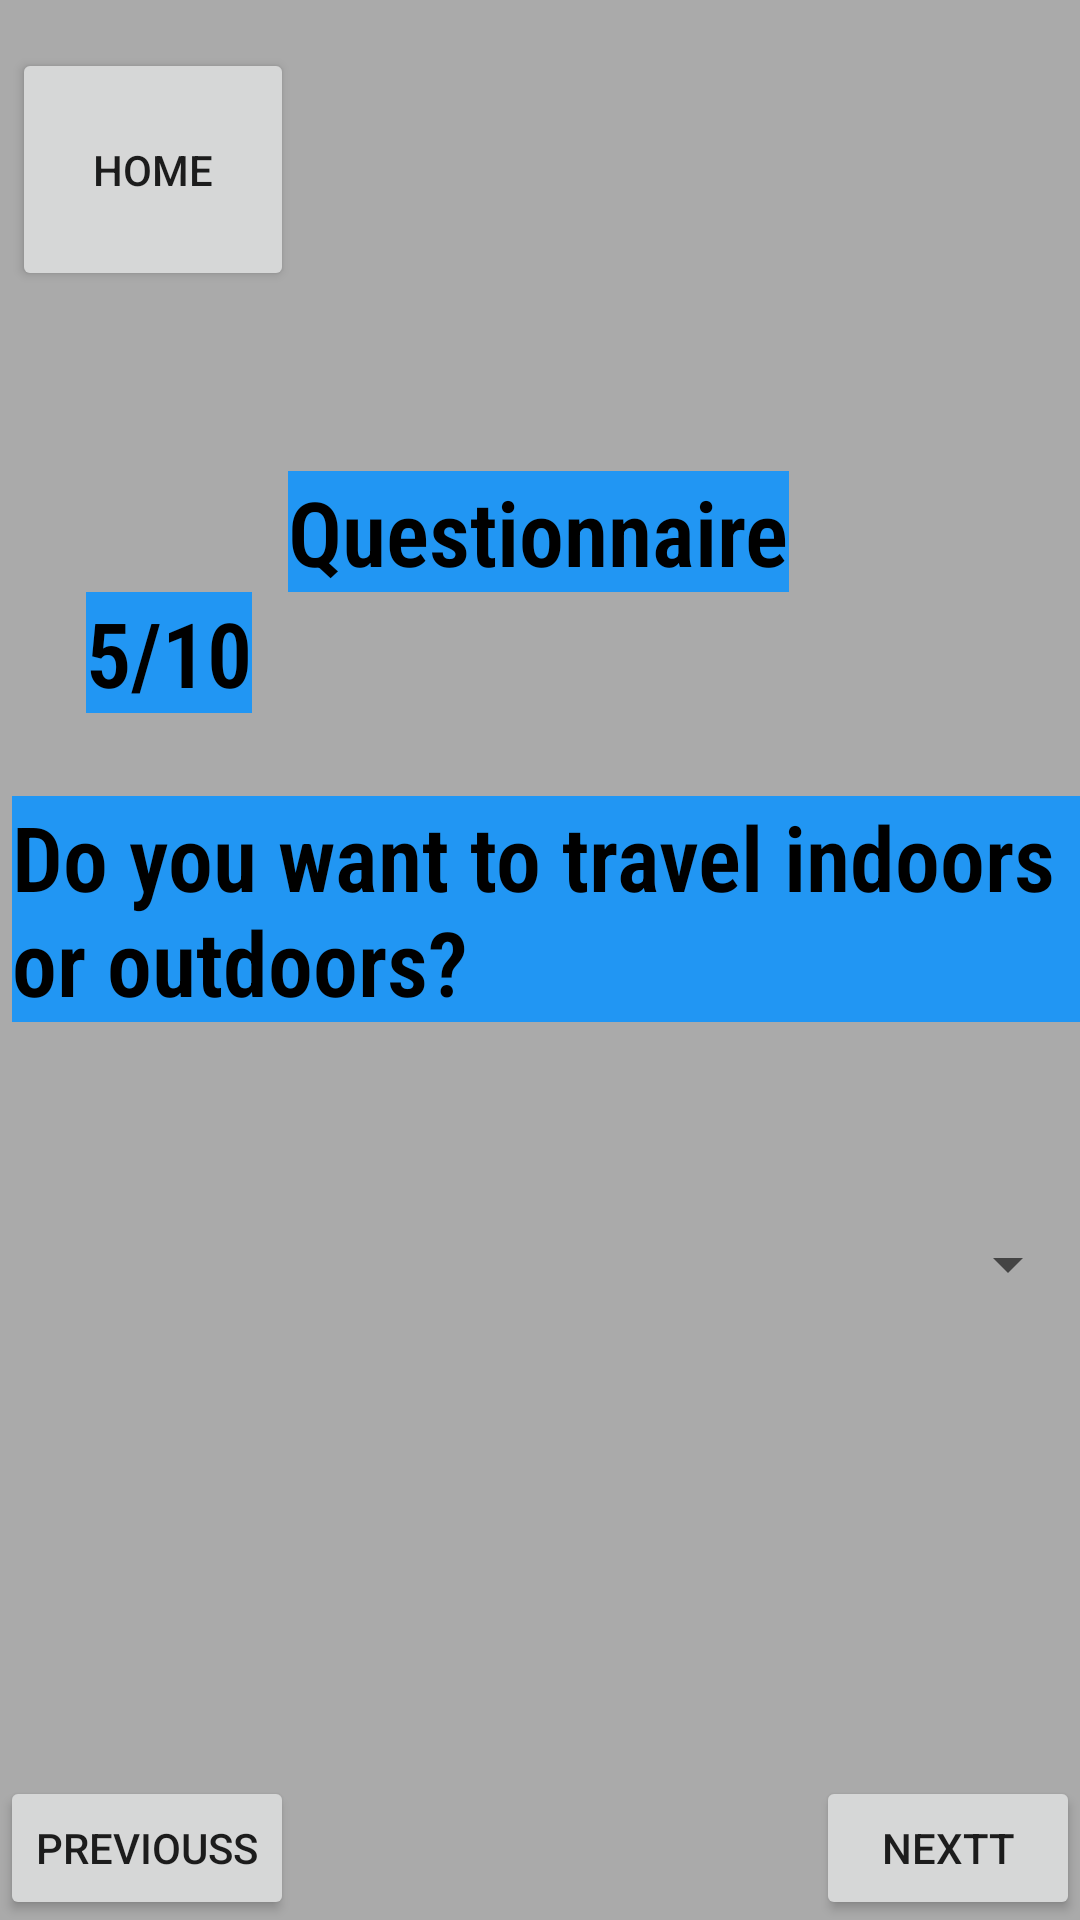

Android layout source for this screen:
<!-- AndroidManifest.xml: application theme Theme.TravelBox -->
<!-- res/layout/q5_frag.xml -->
<?xml version="1.0" encoding="utf-8"?>
<androidx.constraintlayout.widget.ConstraintLayout
    xmlns:android="http://schemas.android.com/apk/res/android" android:layout_width="match_parent"
    android:layout_height="match_parent"
    xmlns:app="http://schemas.android.com/apk/res-auto"
    xmlns:tools="http://schemas.android.com/tools"
    android:background="@android:color/darker_gray"
    android:id="@+id/Question5"
    tools:context=".Q5"
    >
    <Button
        android:id="@+id/btn_home"
        android:layout_width="94dp"
        android:layout_height="81dp"
        android:layout_marginStart="4dp"
        android:layout_marginTop="16dp"
        android:text="@string/home_button"
        app:layout_constraintLeft_toLeftOf="parent"
        app:layout_constraintTop_toTopOf="parent" />

    <TextView
        android:id="@+id/Questionnaire"
        android:layout_width="wrap_content"
        android:layout_height="wrap_content"
        android:layout_marginTop="60dp"
        android:background="#2196F3"
        android:fontFamily="sans-serif-condensed-light"
        android:text="@string/Questionnaire"
        android:textAllCaps="false"
        android:textColor="@color/black"
        android:textSize="30dp"
        android:textStyle="bold"
        app:layout_constraintEnd_toEndOf="parent"
        app:layout_constraintHorizontal_bias="0.497"
        app:layout_constraintLeft_toRightOf="@id/btn_home"
        app:layout_constraintStart_toStartOf="parent"
        app:layout_constraintTop_toBottomOf="@id/btn_home" />

    <TextView
        android:id="@+id/Q5"
        android:layout_width="wrap_content"
        android:layout_height="wrap_content"
        android:layout_marginEnd="12dp"
        android:background="#2196F3"
        android:fontFamily="sans-serif-condensed-light"
        android:text="@string/Q5"
        android:textAllCaps="false"
        android:textColor="@color/black"
        android:textSize="30dp"
        android:textStyle="bold"
        app:layout_constraintTop_toBottomOf="@id/Questionnaire"
        app:layout_constraintRight_toLeftOf="@id/Questionnaire" />


    <TextView
        android:id="@+id/Q5_5"
        android:layout_width="wrap_content"
        android:layout_height="wrap_content"
        android:layout_marginLeft="4dp"
        android:layout_marginTop="68dp"
        android:background="#2196F3"
        android:fontFamily="sans-serif-condensed-light"
        android:text="@string/Q1_5"
        android:textAllCaps="false"
        android:textColor="@color/black"
        android:textSize="30dp"
        android:textStyle="bold"
        app:layout_constraintLeft_toLeftOf="parent"
        app:layout_constraintTop_toTopOf="@id/Q5" />

    <Button
        android:id="@+id/next_Q5"
        android:layout_width="wrap_content"
        android:layout_height="wrap_content"
        android:text="nextt"
        app:layout_constraintBottom_toBottomOf="parent"
        app:layout_constraintRight_toRightOf="parent" />

    <Button
        android:id="@+id/previous_Q5"
        android:layout_width="wrap_content"
        android:layout_height="wrap_content"
        android:text="previouss"
        app:layout_constraintBottom_toBottomOf="parent"
        app:layout_constraintLeft_toLeftOf="parent" />

    <Spinner
        android:id="@+id/spinner"
        android:layout_width="match_parent"
        android:layout_height="wrap_content"
        android:layout_marginTop="144dp"
        android:spinnerMode="dropdown"
        app:layout_constraintLeft_toLeftOf="parent"
        app:layout_constraintTop_toTopOf="@id/Q5_5"
        tools:listitem="@android:layout/simple_list_item_1" />

</androidx.constraintlayout.widget.ConstraintLayout>
<!-- resources referenced by this layout -->
<resources>
  <string name="Q1_5">Do you want to travel indoors or outdoors?</string>
  <string name="Q5">5/10</string>
  <string name="Questionnaire">Questionnaire</string>
  <string name="home_button">Home</string>
  <style name="Theme.TravelBox" parent="Theme.MaterialComponents.DayNight.DarkActionBar">
          
          <item name="colorPrimary">@color/purple_500</item>
          <item name="colorPrimaryVariant">@color/purple_700</item>
          <item name="colorOnPrimary">@color/white</item>
          
          <item name="colorSecondary">@color/teal_200</item>
          <item name="colorSecondaryVariant">@color/teal_700</item>
          <item name="colorOnSecondary">@color/black</item>
          
          <item name="android:statusBarColor" tools:targetApi="l">?attr/colorPrimaryVariant</item>
          
      </style>
  <!-- not gathered from this repository: default colours our renderer supplied (Android Studio template values) -->
  <color name="purple_500">#FF6200EE</color>
  <color name="purple_700">#FF3700B3</color>
  <color name="teal_200">#FF03DAC5</color>
  <color name="teal_700">#FF018786</color>
  <color name="black">#FF000000</color>
  <color name="white">#FFFFFFFF</color>
</resources>
